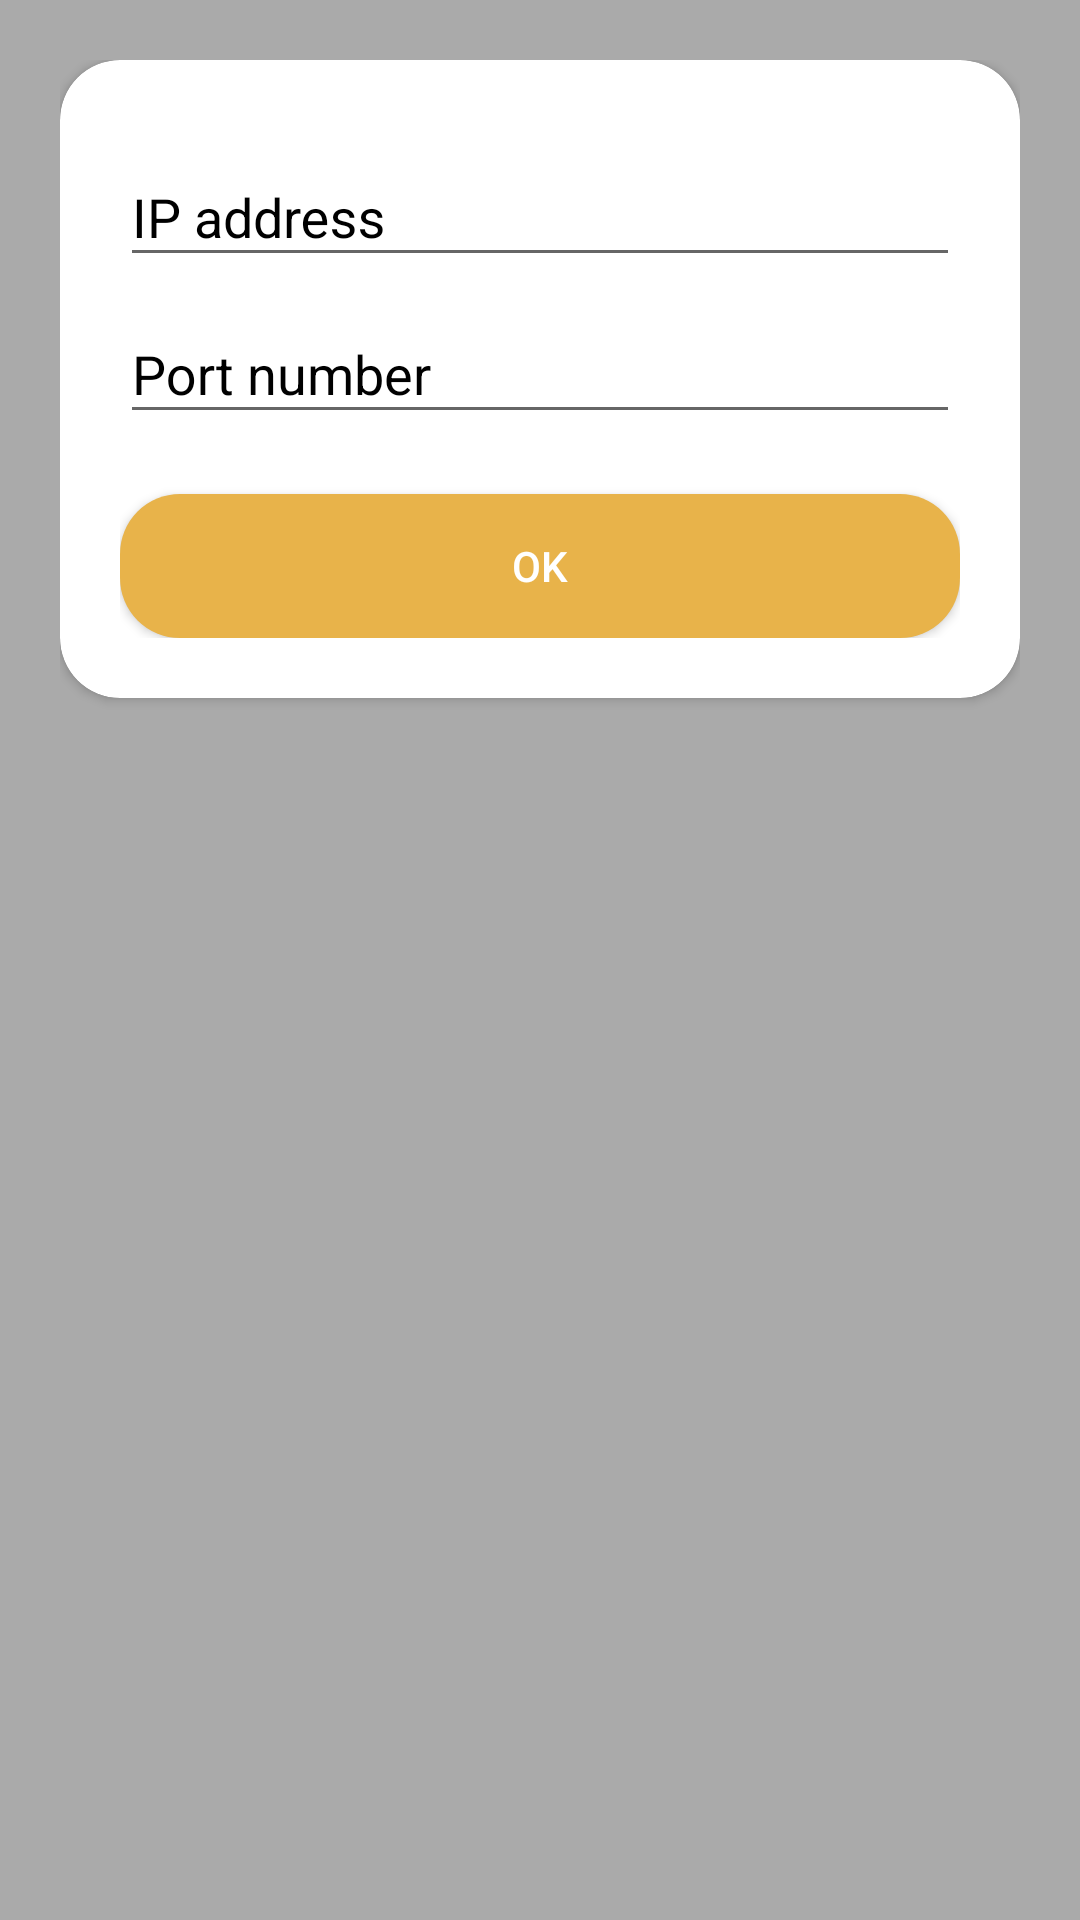

Android layout source for this screen:
<!-- AndroidManifest.xml: application theme AppTheme -->
<!-- res/layout/activity_setup.xml -->
<?xml version="1.0" encoding="utf-8"?>
<LinearLayout xmlns:android="http://schemas.android.com/apk/res/android"
    xmlns:app="http://schemas.android.com/apk/res-auto"
    xmlns:tools="http://schemas.android.com/tools"
    android:layout_width="match_parent"
    android:layout_height="match_parent"
    android:background="@color/light_background"
    android:orientation="vertical"
    android:padding="20dp">

    <android.support.v7.widget.CardView
        android:layout_width="match_parent"
        android:layout_height="wrap_content"
        android:elevation="10dp"
        app:cardCornerRadius="20dp">

        <LinearLayout
            android:layout_width="match_parent"
            android:layout_height="match_parent"
            android:layout_margin="20dp"
            android:orientation="vertical">

            <android.support.design.widget.TextInputLayout
                android:layout_width="match_parent"
                android:layout_height="wrap_content"
                android:textColorHint="@android:color/black">

                <android.support.design.widget.TextInputEditText
                    android:id="@+id/et_ip"
                    android:layout_width="match_parent"
                    android:layout_height="wrap_content"
                    android:layout_gravity="center_vertical"
                    android:hint="IP address"
                    android:inputType="textVisiblePassword"
                    android:maxLines="1"
                    android:textCursorDrawable="@null" />
            </android.support.design.widget.TextInputLayout>

            <android.support.design.widget.TextInputLayout
                android:layout_width="match_parent"
                android:layout_height="wrap_content"
                android:textColorHint="@android:color/black">

                <android.support.design.widget.TextInputEditText
                    android:id="@+id/et_port"
                    android:layout_width="match_parent"
                    android:layout_height="wrap_content"
                    android:layout_gravity="center_vertical"
                    android:hint="Port number"
                    android:inputType="textVisiblePassword"
                    android:maxLines="1"
                    android:textCursorDrawable="@null" />
            </android.support.design.widget.TextInputLayout>

            <Button
                android:id="@+id/bt_setup"
                android:layout_width="match_parent"
                android:layout_height="wrap_content"
                android:layout_marginTop="20dp"
                android:background="@drawable/button_background"
                android:text="@string/ok"
                android:textColor="@android:color/white" />

        </LinearLayout>
    </android.support.v7.widget.CardView>
</LinearLayout>
<!-- resources referenced by this layout -->
<resources>
  <color name="light_background">@android:color/darker_gray</color>
  <!-- drawable button_background (drawable) -->
  <?xml version="1.0" encoding="utf-8"?>
  <shape xmlns:android="http://schemas.android.com/apk/res/android" android:shape="rectangle">
      <solid android:color="@color/button_color" />
      <corners android:bottomRightRadius="20dp"
          android:bottomLeftRadius="20dp"
          android:topRightRadius="20dp"
          android:topLeftRadius="20dp"/>
  </shape>
  <string name="ok">Ok</string>
  <style name="AppTheme" parent="Theme.AppCompat.Light.NoActionBar">
  
      <item name="colorPrimaryDark">@android:color/transparent</item>
      <item name="android:statusBarColor" tools:targetApi="lollipop">@android:color/transparent</item>
  </style>
  <color name="button_color">#e8b34a</color>
</resources>
